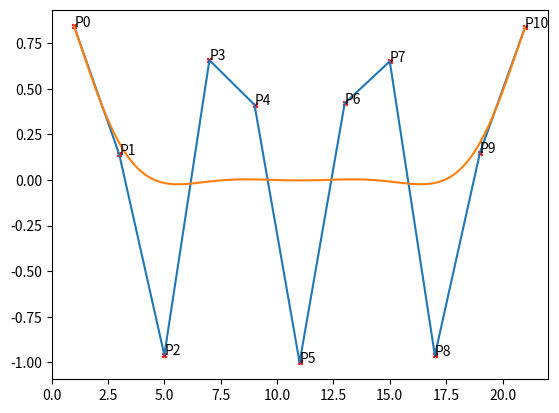

The matplotlib source for this figure:
#!/usr/bin/python3

import matplotlib.pyplot as plt
from math import *
import numpy as np

def binom(n,p):
    """
    Return the binomial coefficient for values n, p
    """
    return factorial(n) / ( factorial(p) * factorial(n-p) )

def bernstein(n, i, t):
    """
    Return the Bernstein formula for a value t
    """
    return binom(n, i) * t ** i * (1 - t) ** (n-i)

def bezier(pts):
    """
    Return an array of points representing the Bezier curve
    """
    return [ point(pts, t) for t in np.linspace(0, 1, 100) ]

def point(pts, t):
    """
    Apply the Bernstein formula on the points' coordinates
    for a given t value
    Return a point which is the sum of all coordinates
    """
    n = len(pts)
    x = [ pts[i][0] * bernstein(n-1, i, t) for i in range(n) ]
    y = [ pts[i][1] * bernstein(n-1, i, t) for i in range(n) ]
    return ( sum(x), sum(y) )

def drawPts(pts):
    """
    Draw the points
    Label each point Pi and mark them with a red cross
    """
    x, y = zip(*pts)
    for i in range( len(pts) ):
        plt.annotate("P" + str(i), (x[i], y[i]))
    plt.scatter(x, y, s=10, marker="x", c="red")

def draw(pts):
    """
        Draw a curve from an array of points
    """
    x, y = zip(*pts)
    plt.plot(x, y)

if __name__ == '__main__' :
    a = 0
    b = 10
    #control points
    pts = [ ( (2 * i) + 1, sin((2 * i) + 1) ) for i in range( a, b+1 ) ]
    #draw the control points and the line linking each ones
    drawPts(pts)
    draw(pts)
    #draw the Bezier curve
    draw(bezier(pts))

    plt.show()
